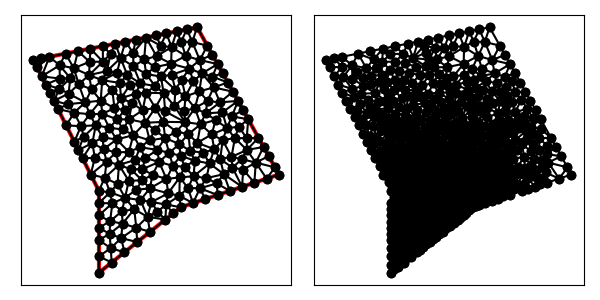

Data behind this chart, as committed beside it:
1.100000000000000000e+01, 7.000000000000000000e+00, 1.700000000000000000e+01, 9.000000000000000000e+00, 1.200000000000000000e+01, 1.800000000000000000e+01, 2.000000000000000000e+00, 1.600000000000000000e+01, 6.000000000000000000e+00, 8.000000000000000000e+00, 6.000000000000000000e+00, 3.000000000000000000e+00, 6.000000000000000000e+00, 4.000000000000000000e+00, 6.720937271229854737e+00, 4.500000000000000000e+00, 6.000000000000000000e+00, 5.000000000000000000e+00, 6.240312423743284320e+00, 4.500000000000000000e+00, 0.000000000000000000e+00, 6.582491897686856830e-02
1.100000000000000000e+01, 7.000000000000000000e+00, 1.700000000000000000e+01, 9.000000000000000000e+00, 1.200000000000000000e+01, 1.800000000000000000e+01, 2.000000000000000000e+00, 1.600000000000000000e+01, 6.000000000000000000e+00, 8.000000000000000000e+00, 6.000000000000000000e+00, 3.000000000000000000e+00, 7.362030754331351012e+00, 5.115124725475824974e+00, 6.720937271229854737e+00, 4.500000000000000000e+00, 7.561737618886060552e+00, 4.249390095108848797e+00, 7.214901881482422397e+00, 4.621504940194891553e+00, 0.000000000000000000e+00, 6.302648303146114739e-02
1.100000000000000000e+01, 7.000000000000000000e+00, 1.700000000000000000e+01, 9.000000000000000000e+00, 1.200000000000000000e+01, 1.800000000000000000e+01, 2.000000000000000000e+00, 1.600000000000000000e+01, 6.000000000000000000e+00, 8.000000000000000000e+00, 6.000000000000000000e+00, 3.000000000000000000e+00, 7.224153470163807711e+00, 9.591961126178420116e+00, 8.218745176710651634e+00, 9.890159976311569068e+00, 7.831186940391837048e+00, 1.038166695652260252e+01, 7.758028529088765168e+00, 9.954596019670864493e+00, 0.000000000000000000e+00, 9.151953664539035083e-02
1.100000000000000000e+01, 7.000000000000000000e+00, 1.700000000000000000e+01, 9.000000000000000000e+00, 1.200000000000000000e+01, 1.800000000000000000e+01, 2.000000000000000000e+00, 1.600000000000000000e+01, 6.000000000000000000e+00, 8.000000000000000000e+00, 6.000000000000000000e+00, 3.000000000000000000e+00, 8.282674890115915289e+00, 5.749390095108848797e+00, 9.123475237772121105e+00, 5.498780190217697594e+00, 8.970068278814432361e+00, 6.416934275487447437e+00, 8.792072802234157436e+00, 5.888368186937998239e+00, 0.000000000000000000e+00, 4.308539566639438961e-02
1.100000000000000000e+01, 7.000000000000000000e+00, 1.700000000000000000e+01, 9.000000000000000000e+00, 1.200000000000000000e+01, 1.800000000000000000e+01, 2.000000000000000000e+00, 1.600000000000000000e+01, 6.000000000000000000e+00, 8.000000000000000000e+00, 6.000000000000000000e+00, 3.000000000000000000e+00, 6.000000000000000000e+00, 4.000000000000000000e+00, 6.780868809443029832e+00, 3.624695047554424399e+00, 6.720937271229854737e+00, 4.500000000000000000e+00, 6.500602026890962115e+00, 4.041565015851475096e+00, 0.000000000000000000e+00, 6.583288231951309188e-02
1.100000000000000000e+01, 7.000000000000000000e+00, 1.700000000000000000e+01, 9.000000000000000000e+00, 1.200000000000000000e+01, 1.800000000000000000e+01, 2.000000000000000000e+00, 1.600000000000000000e+01, 6.000000000000000000e+00, 8.000000000000000000e+00, 6.000000000000000000e+00, 3.000000000000000000e+00, 6.678585024562416983e+00, 7.918169890553216739e+00, 6.000000000000000000e+00, 8.000000000000000000e+00, 6.000000000000000000e+00, 7.250000000000000000e+00, 6.226195008187471736e+00, 7.722723296851071950e+00, 0.000000000000000000e+00, 6.710089213384479168e-02
1.100000000000000000e+01, 7.000000000000000000e+00, 1.700000000000000000e+01, 9.000000000000000000e+00, 1.200000000000000000e+01, 1.800000000000000000e+01, 2.000000000000000000e+00, 1.600000000000000000e+01, 6.000000000000000000e+00, 8.000000000000000000e+00, 6.000000000000000000e+00, 3.000000000000000000e+00, 8.277986733858192281e+00, 8.065700518659998153e+00, 8.639690654317364604e+00, 8.645983786965514284e+00, 7.826142224029052130e+00, 8.619047974264519851e+00, 8.247939870734869672e+00, 8.443577426630008986e+00, 0.000000000000000000e+00, 6.249893845707838597e-02
1.100000000000000000e+01, 7.000000000000000000e+00, 1.700000000000000000e+01, 9.000000000000000000e+00, 1.200000000000000000e+01, 1.800000000000000000e+01, 2.000000000000000000e+00, 1.600000000000000000e+01, 6.000000000000000000e+00, 8.000000000000000000e+00, 6.000000000000000000e+00, 3.000000000000000000e+00, 6.000000000000000000e+00, 4.000000000000000000e+00, 6.000000000000000000e+00, 3.000000000000000000e+00, 6.780868809443029832e+00, 3.624695047554424399e+00, 6.260289603147676019e+00, 3.541565015851475096e+00, 0.000000000000000000e+00, 6.704074940936967375e-02
1.100000000000000000e+01, 7.000000000000000000e+00, 1.700000000000000000e+01, 9.000000000000000000e+00, 1.200000000000000000e+01, 1.800000000000000000e+01, 2.000000000000000000e+00, 1.600000000000000000e+01, 6.000000000000000000e+00, 8.000000000000000000e+00, 6.000000000000000000e+00, 3.000000000000000000e+00, 6.000000000000000000e+00, 5.000000000000000000e+00, 6.654184176233334469e+00, 5.375000000000000000e+00, 6.000000000000000000e+00, 5.750000000000000000e+00, 6.218061392077778748e+00, 5.375000000000000000e+00, 0.000000000000000000e+00, 6.532017084402305662e-02
1.100000000000000000e+01, 7.000000000000000000e+00, 1.700000000000000000e+01, 9.000000000000000000e+00, 1.200000000000000000e+01, 1.800000000000000000e+01, 2.000000000000000000e+00, 1.600000000000000000e+01, 6.000000000000000000e+00, 8.000000000000000000e+00, 6.000000000000000000e+00, 3.000000000000000000e+00, 8.970068278814432361e+00, 6.416934275487447437e+00, 8.161244158323535558e+00, 6.877742436728438769e+00, 8.282674890115915289e+00, 5.749390095108848797e+00, 8.471329109084628328e+00, 6.348022269108244409e+00, 0.000000000000000000e+00, 4.308539566639438961e-02
1.100000000000000000e+01, 7.000000000000000000e+00, 1.700000000000000000e+01, 9.000000000000000000e+00, 1.200000000000000000e+01, 1.800000000000000000e+01, 2.000000000000000000e+00, 1.600000000000000000e+01, 6.000000000000000000e+00, 8.000000000000000000e+00, 6.000000000000000000e+00, 3.000000000000000000e+00, 7.362030754331351012e+00, 5.115124725475824974e+00, 8.342606428329091273e+00, 4.874085142663273196e+00, 8.282674890115915289e+00, 5.749390095108848797e+00, 7.995770690925451341e+00, 5.246199987749315952e+00, 0.000000000000000000e+00, 5.426596953373183374e-02
1.100000000000000000e+01, 7.000000000000000000e+00, 1.700000000000000000e+01, 9.000000000000000000e+00, 1.200000000000000000e+01, 1.800000000000000000e+01, 2.000000000000000000e+00, 1.600000000000000000e+01, 6.000000000000000000e+00, 8.000000000000000000e+00, 6.000000000000000000e+00, 3.000000000000000000e+00, 6.780868809443029832e+00, 3.624695047554424399e+00, 7.561737618886060552e+00, 4.249390095108848797e+00, 6.720937271229854737e+00, 4.500000000000000000e+00, 7.021181233186315040e+00, 4.124695047554424399e+00, 0.000000000000000000e+00, 6.397280955817270798e-02
1.100000000000000000e+01, 7.000000000000000000e+00, 1.700000000000000000e+01, 9.000000000000000000e+00, 1.200000000000000000e+01, 1.800000000000000000e+01, 2.000000000000000000e+00, 1.600000000000000000e+01, 6.000000000000000000e+00, 8.000000000000000000e+00, 6.000000000000000000e+00, 3.000000000000000000e+00, 6.654184176233334469e+00, 5.375000000000000000e+00, 6.720937271229854737e+00, 4.500000000000000000e+00, 7.362030754331351012e+00, 5.115124725475824974e+00, 6.912384067264846443e+00, 4.996708241825275287e+00, 0.000000000000000000e+00, 6.302648303146114739e-02
1.100000000000000000e+01, 7.000000000000000000e+00, 1.700000000000000000e+01, 9.000000000000000000e+00, 1.200000000000000000e+01, 1.800000000000000000e+01, 2.000000000000000000e+00, 1.600000000000000000e+01, 6.000000000000000000e+00, 8.000000000000000000e+00, 6.000000000000000000e+00, 3.000000000000000000e+00, 7.362030754331351012e+00, 5.115124725475824974e+00, 8.282674890115915289e+00, 5.749390095108848797e+00, 7.441874542459709474e+00, 6.000000000000000000e+00, 7.695526728968992813e+00, 5.621504940194891553e+00, 0.000000000000000000e+00, 5.426596953373183374e-02
1.100000000000000000e+01, 7.000000000000000000e+00, 1.700000000000000000e+01, 9.000000000000000000e+00, 1.200000000000000000e+01, 1.800000000000000000e+01, 2.000000000000000000e+00, 1.600000000000000000e+01, 6.000000000000000000e+00, 8.000000000000000000e+00, 6.000000000000000000e+00, 3.000000000000000000e+00, 6.684677040728871589e+00, 6.145434593473822815e+00, 6.654184176233334469e+00, 5.375000000000000000e+00, 7.441874542459709474e+00, 6.000000000000000000e+00, 6.926911919807305473e+00, 5.840144864491274568e+00, 0.000000000000000000e+00, 6.044531699941744357e-02
1.100000000000000000e+01, 7.000000000000000000e+00, 1.700000000000000000e+01, 9.000000000000000000e+00, 1.200000000000000000e+01, 1.800000000000000000e+01, 2.000000000000000000e+00, 1.600000000000000000e+01, 6.000000000000000000e+00, 8.000000000000000000e+00, 6.000000000000000000e+00, 3.000000000000000000e+00, 1.100000000000000000e+01, 7.000000000000000000e+00, 1.011262274318452725e+01, 7.171280046931505225e+00, 1.053086880944302983e+01, 6.624695047554424399e+00, 1.054783051754252021e+01, 6.931991698161976245e+00, 1.000000000000000000e+00, 1.522263014200782132e-02
1.100000000000000000e+01, 7.000000000000000000e+00, 1.700000000000000000e+01, 9.000000000000000000e+00, 1.200000000000000000e+01, 1.800000000000000000e+01, 2.000000000000000000e+00, 1.600000000000000000e+01, 6.000000000000000000e+00, 8.000000000000000000e+00, 6.000000000000000000e+00, 3.000000000000000000e+00, 7.362030754331351012e+00, 5.115124725475824974e+00, 7.561737618886060552e+00, 4.249390095108848797e+00, 8.342606428329091273e+00, 4.874085142663273196e+00, 7.755458267182167909e+00, 4.746199987749315063e+00, 0.000000000000000000e+00, 5.643439367268977130e-02
1.100000000000000000e+01, 7.000000000000000000e+00, 1.700000000000000000e+01, 9.000000000000000000e+00, 1.200000000000000000e+01, 1.800000000000000000e+01, 2.000000000000000000e+00, 1.600000000000000000e+01, 6.000000000000000000e+00, 8.000000000000000000e+00, 6.000000000000000000e+00, 3.000000000000000000e+00, 6.822539182996798957e+00, 7.250000000000000000e+00, 6.000000000000000000e+00, 7.250000000000000000e+00, 6.000000000000000000e+00, 6.500000000000000000e+00, 6.274179727665599948e+00, 7.000000000000000000e+00, 0.000000000000000000e+00, 6.634348991427375941e-02
1.100000000000000000e+01, 7.000000000000000000e+00, 1.700000000000000000e+01, 9.000000000000000000e+00, 1.200000000000000000e+01, 1.800000000000000000e+01, 2.000000000000000000e+00, 1.600000000000000000e+01, 6.000000000000000000e+00, 8.000000000000000000e+00, 6.000000000000000000e+00, 3.000000000000000000e+00, 8.342606428329091273e+00, 4.874085142663273196e+00, 9.123475237772121105e+00, 5.498780190217697594e+00, 8.282674890115915289e+00, 5.749390095108848797e+00, 8.582918852072374705e+00, 5.374085142663273196e+00, 0.000000000000000000e+00, 4.843771183217782106e-02
1.100000000000000000e+01, 7.000000000000000000e+00, 1.700000000000000000e+01, 9.000000000000000000e+00, 1.200000000000000000e+01, 1.800000000000000000e+01, 2.000000000000000000e+00, 1.600000000000000000e+01, 6.000000000000000000e+00, 8.000000000000000000e+00, 6.000000000000000000e+00, 3.000000000000000000e+00, 6.720937271229854737e+00, 4.500000000000000000e+00, 6.654184176233334469e+00, 5.375000000000000000e+00, 6.000000000000000000e+00, 5.000000000000000000e+00, 6.458373815821063069e+00, 4.958333333333333037e+00, 0.000000000000000000e+00, 6.532017084402305662e-02
1.100000000000000000e+01, 7.000000000000000000e+00, 1.700000000000000000e+01, 9.000000000000000000e+00, 1.200000000000000000e+01, 1.800000000000000000e+01, 2.000000000000000000e+00, 1.600000000000000000e+01, 6.000000000000000000e+00, 8.000000000000000000e+00, 6.000000000000000000e+00, 3.000000000000000000e+00, 6.000000000000000000e+00, 5.750000000000000000e+00, 6.654184176233334469e+00, 5.375000000000000000e+00, 6.684677040728871589e+00, 6.145434593473822815e+00, 6.446287072320735945e+00, 5.756811531157940642e+00, 0.000000000000000000e+00, 6.353801142292216098e-02
1.100000000000000000e+01, 7.000000000000000000e+00, 1.700000000000000000e+01, 9.000000000000000000e+00, 1.200000000000000000e+01, 1.800000000000000000e+01, 2.000000000000000000e+00, 1.600000000000000000e+01, 6.000000000000000000e+00, 8.000000000000000000e+00, 6.000000000000000000e+00, 3.000000000000000000e+00, 7.441874542459709474e+00, 6.000000000000000000e+00, 6.654184176233334469e+00, 5.375000000000000000e+00, 7.362030754331351012e+00, 5.115124725475824974e+00, 7.152696491008131652e+00, 5.496708241825274399e+00, 0.000000000000000000e+00, 6.044531699941744357e-02
1.100000000000000000e+01, 7.000000000000000000e+00, 1.700000000000000000e+01, 9.000000000000000000e+00, 1.200000000000000000e+01, 1.800000000000000000e+01, 2.000000000000000000e+00, 1.600000000000000000e+01, 6.000000000000000000e+00, 8.000000000000000000e+00, 6.000000000000000000e+00, 3.000000000000000000e+00, 1.412629516444357947e+01, 1.255627509135754494e+01, 1.382344330756108164e+01, 1.183758765788952161e+01, 1.455045995881401666e+01, 1.192165259843851999e+01, 1.416673281027289200e+01, 1.210517178256186277e+01, 0.000000000000000000e+00, 1.917139062221412948e-01
1.100000000000000000e+01, 7.000000000000000000e+00, 1.700000000000000000e+01, 9.000000000000000000e+00, 1.200000000000000000e+01, 1.800000000000000000e+01, 2.000000000000000000e+00, 1.600000000000000000e+01, 6.000000000000000000e+00, 8.000000000000000000e+00, 6.000000000000000000e+00, 3.000000000000000000e+00, 8.282674890115915289e+00, 5.749390095108848797e+00, 8.161244158323535558e+00, 6.877742436728438769e+00, 7.441874542459709474e+00, 6.000000000000000000e+00, 7.961931196966387070e+00, 6.209044177279095855e+00, 0.000000000000000000e+00, 5.426596953373183374e-02
1.100000000000000000e+01, 7.000000000000000000e+00, 1.700000000000000000e+01, 9.000000000000000000e+00, 1.200000000000000000e+01, 1.800000000000000000e+01, 2.000000000000000000e+00, 1.600000000000000000e+01, 6.000000000000000000e+00, 8.000000000000000000e+00, 6.000000000000000000e+00, 3.000000000000000000e+00, 8.970068278814432361e+00, 6.416934275487447437e+00, 8.540552452683696671e+00, 7.440182475347342006e+00, 8.161244158323535558e+00, 6.877742436728438769e+00, 8.557288296607220346e+00, 6.911619729187742145e+00, 0.000000000000000000e+00, 4.308539566639438961e-02
1.100000000000000000e+01, 7.000000000000000000e+00, 1.700000000000000000e+01, 9.000000000000000000e+00, 1.200000000000000000e+01, 1.800000000000000000e+01, 2.000000000000000000e+00, 1.600000000000000000e+01, 6.000000000000000000e+00, 8.000000000000000000e+00, 6.000000000000000000e+00, 3.000000000000000000e+00, 8.970068278814432361e+00, 6.416934275487447437e+00, 1.006173761888605966e+01, 6.249390095108848797e+00, 9.578010231453124135e+00, 6.737835245618819080e+00, 9.536605376384539312e+00, 6.468053205405038142e+00, 0.000000000000000000e+00, 2.862038715827810303e-02
1.100000000000000000e+01, 7.000000000000000000e+00, 1.700000000000000000e+01, 9.000000000000000000e+00, 1.200000000000000000e+01, 1.800000000000000000e+01, 2.000000000000000000e+00, 1.600000000000000000e+01, 6.000000000000000000e+00, 8.000000000000000000e+00, 6.000000000000000000e+00, 3.000000000000000000e+00, 6.822539182996798957e+00, 7.250000000000000000e+00, 6.000000000000000000e+00, 6.500000000000000000e+00, 6.684677040728871589e+00, 6.145434593473822815e+00, 6.502405407908557144e+00, 6.631811531157940642e+00, 0.000000000000000000e+00, 6.353801142292216098e-02
1.100000000000000000e+01, 7.000000000000000000e+00, 1.700000000000000000e+01, 9.000000000000000000e+00, 1.200000000000000000e+01, 1.800000000000000000e+01, 2.000000000000000000e+00, 1.600000000000000000e+01, 6.000000000000000000e+00, 8.000000000000000000e+00, 6.000000000000000000e+00, 3.000000000000000000e+00, 7.407827469179555813e+00, 6.761561269897521598e+00, 7.441874542459709474e+00, 6.000000000000000000e+00, 8.161244158323535558e+00, 6.877742436728438769e+00, 7.670315389987599985e+00, 6.546434568875319826e+00, 0.000000000000000000e+00, 5.521154794706070734e-02
1.100000000000000000e+01, 7.000000000000000000e+00, 1.700000000000000000e+01, 9.000000000000000000e+00, 1.200000000000000000e+01, 1.800000000000000000e+01, 2.000000000000000000e+00, 1.600000000000000000e+01, 6.000000000000000000e+00, 8.000000000000000000e+00, 6.000000000000000000e+00, 3.000000000000000000e+00, 6.000000000000000000e+00, 5.750000000000000000e+00, 6.684677040728871589e+00, 6.145434593473822815e+00, 6.000000000000000000e+00, 6.500000000000000000e+00, 6.228225680242957196e+00, 6.131811531157940642e+00, 0.000000000000000000e+00, 6.353801142292216098e-02
1.100000000000000000e+01, 7.000000000000000000e+00, 1.700000000000000000e+01, 9.000000000000000000e+00, 1.200000000000000000e+01, 1.800000000000000000e+01, 2.000000000000000000e+00, 1.600000000000000000e+01, 6.000000000000000000e+00, 8.000000000000000000e+00, 6.000000000000000000e+00, 3.000000000000000000e+00, 7.407827469179555813e+00, 6.761561269897521598e+00, 6.684677040728871589e+00, 6.145434593473822815e+00, 7.441874542459709474e+00, 6.000000000000000000e+00, 7.178126350789379551e+00, 6.302331954457113916e+00, 0.000000000000000000e+00, 6.044531699941744357e-02
1.100000000000000000e+01, 7.000000000000000000e+00, 1.700000000000000000e+01, 9.000000000000000000e+00, 1.200000000000000000e+01, 1.800000000000000000e+01, 2.000000000000000000e+00, 1.600000000000000000e+01, 6.000000000000000000e+00, 8.000000000000000000e+00, 6.000000000000000000e+00, 3.000000000000000000e+00, 6.678585024562416983e+00, 7.918169890553216739e+00, 7.594091082178000107e+00, 7.579648108035167198e+00, 7.139109226699723365e+00, 8.423235491854914159e+00, 7.137261777813379560e+00, 7.973684496814432698e+00, 0.000000000000000000e+00, 6.579804626957949654e-02
1.100000000000000000e+01, 7.000000000000000000e+00, 1.700000000000000000e+01, 9.000000000000000000e+00, 1.200000000000000000e+01, 1.800000000000000000e+01, 2.000000000000000000e+00, 1.600000000000000000e+01, 6.000000000000000000e+00, 8.000000000000000000e+00, 6.000000000000000000e+00, 3.000000000000000000e+00, 1.006173761888605966e+01, 6.249390095108848797e+00, 8.970068278814432361e+00, 6.416934275487447437e+00, 9.123475237772121105e+00, 5.498780190217697594e+00, 9.385093711824204377e+00, 6.055034853604664313e+00, 0.000000000000000000e+00, 2.862038715827810303e-02
1.100000000000000000e+01, 7.000000000000000000e+00, 1.700000000000000000e+01, 9.000000000000000000e+00, 1.200000000000000000e+01, 1.800000000000000000e+01, 2.000000000000000000e+00, 1.600000000000000000e+01, 6.000000000000000000e+00, 8.000000000000000000e+00, 6.000000000000000000e+00, 3.000000000000000000e+00, 8.540552452683696671e+00, 7.440182475347342006e+00, 8.970068278814432361e+00, 6.416934275487447437e+00, 9.207662437953066714e+00, 7.316984071275092205e+00, 8.906094389817065249e+00, 7.058033607369960549e+00, 0.000000000000000000e+00, 4.240739504509876551e-02
1.100000000000000000e+01, 7.000000000000000000e+00, 1.700000000000000000e+01, 9.000000000000000000e+00, 1.200000000000000000e+01, 1.800000000000000000e+01, 2.000000000000000000e+00, 1.600000000000000000e+01, 6.000000000000000000e+00, 8.000000000000000000e+00, 6.000000000000000000e+00, 3.000000000000000000e+00, 1.100000000000000000e+01, 7.000000000000000000e+00, 1.091765002661531625e+01, 7.702309646673744403e+00, 1.011262274318452725e+01, 7.171280046931505225e+00, 1.067675758993328117e+01, 7.291196564535082025e+00, 1.000000000000000000e+00, 2.280421581923013780e-02
1.100000000000000000e+01, 7.000000000000000000e+00, 1.700000000000000000e+01, 9.000000000000000000e+00, 1.200000000000000000e+01, 1.800000000000000000e+01, 2.000000000000000000e+00, 1.600000000000000000e+01, 6.000000000000000000e+00, 8.000000000000000000e+00, 6.000000000000000000e+00, 3.000000000000000000e+00, 9.207662437953066714e+00, 7.316984071275092205e+00, 8.970068278814432361e+00, 6.416934275487447437e+00, 9.578010231453124135e+00, 6.737835245618819080e+00, 9.251913649406874995e+00, 6.823917864127118982e+00, 0.000000000000000000e+00, 3.355474686790453631e-02
1.100000000000000000e+01, 7.000000000000000000e+00, 1.700000000000000000e+01, 9.000000000000000000e+00, 1.200000000000000000e+01, 1.800000000000000000e+01, 2.000000000000000000e+00, 1.600000000000000000e+01, 6.000000000000000000e+00, 8.000000000000000000e+00, 6.000000000000000000e+00, 3.000000000000000000e+00, 8.161244158323535558e+00, 6.877742436728438769e+00, 8.540552452683696671e+00, 7.440182475347342006e+00, 7.594091082178000107e+00, 7.579648108035167198e+00, 8.098629231061744704e+00, 7.299191006703648732e+00, 0.000000000000000000e+00, 5.281803063592355185e-02
1.100000000000000000e+01, 7.000000000000000000e+00, 1.700000000000000000e+01, 9.000000000000000000e+00, 1.200000000000000000e+01, 1.800000000000000000e+01, 2.000000000000000000e+00, 1.600000000000000000e+01, 6.000000000000000000e+00, 8.000000000000000000e+00, 6.000000000000000000e+00, 3.000000000000000000e+00, 6.678585024562416983e+00, 7.918169890553216739e+00, 6.000000000000000000e+00, 7.250000000000000000e+00, 6.822539182996798957e+00, 7.250000000000000000e+00, 6.500374735853071684e+00, 7.472723296851071950e+00, 0.000000000000000000e+00, 6.634348991427375941e-02
1.100000000000000000e+01, 7.000000000000000000e+00, 1.700000000000000000e+01, 9.000000000000000000e+00, 1.200000000000000000e+01, 1.800000000000000000e+01, 2.000000000000000000e+00, 1.600000000000000000e+01, 6.000000000000000000e+00, 8.000000000000000000e+00, 6.000000000000000000e+00, 3.000000000000000000e+00, 6.684677040728871589e+00, 6.145434593473822815e+00, 7.407827469179555813e+00, 6.761561269897521598e+00, 6.822539182996798957e+00, 7.250000000000000000e+00, 6.971681230968408194e+00, 6.718998621123780879e+00, 0.000000000000000000e+00, 6.094544033623926910e-02
1.100000000000000000e+01, 7.000000000000000000e+00, 1.700000000000000000e+01, 9.000000000000000000e+00, 1.200000000000000000e+01, 1.800000000000000000e+01, 2.000000000000000000e+00, 1.600000000000000000e+01, 6.000000000000000000e+00, 8.000000000000000000e+00, 6.000000000000000000e+00, 3.000000000000000000e+00, 1.012712826823269019e+01, 8.733332462503614835e+00, 9.118531735872419830e+00, 8.157855098845207209e+00, 1.022614574863053782e+01, 7.850100686511106929e+00, 9.823935250911882022e+00, 8.247096082619975732e+00, 0.000000000000000000e+00, 3.604736655457579236e-02
1.100000000000000000e+01, 7.000000000000000000e+00, 1.700000000000000000e+01, 9.000000000000000000e+00, 1.200000000000000000e+01, 1.800000000000000000e+01, 2.000000000000000000e+00, 1.600000000000000000e+01, 6.000000000000000000e+00, 8.000000000000000000e+00, 6.000000000000000000e+00, 3.000000000000000000e+00, 8.831657809306806328e+00, 1.216203932136248334e+01, 8.102276026657662555e+00, 1.140523225280874442e+01, 9.105453844271430341e+00, 1.109156205957862085e+01, 8.679795893411965224e+00, 1.155294454458328346e+01, 0.000000000000000000e+00, 1.135637678073835449e-01
1.100000000000000000e+01, 7.000000000000000000e+00, 1.700000000000000000e+01, 9.000000000000000000e+00, 1.200000000000000000e+01, 1.800000000000000000e+01, 2.000000000000000000e+00, 1.600000000000000000e+01, 6.000000000000000000e+00, 8.000000000000000000e+00, 6.000000000000000000e+00, 3.000000000000000000e+00, 6.822539182996798957e+00, 7.250000000000000000e+00, 7.407827469179555813e+00, 6.761561269897521598e+00, 7.594091082178000107e+00, 7.579648108035167198e+00, 7.274819244784784367e+00, 7.197069792644229302e+00, 0.000000000000000000e+00, 6.094544033623926910e-02
1.100000000000000000e+01, 7.000000000000000000e+00, 1.700000000000000000e+01, 9.000000000000000000e+00, 1.200000000000000000e+01, 1.800000000000000000e+01, 2.000000000000000000e+00, 1.600000000000000000e+01, 6.000000000000000000e+00, 8.000000000000000000e+00, 6.000000000000000000e+00, 3.000000000000000000e+00, 7.224153470163807711e+00, 9.591961126178420116e+00, 7.831186940391837048e+00, 1.038166695652260252e+01, 7.036886110750190326e+00, 1.035129864936085298e+01, 7.364075507101944140e+00, 1.010830891068729187e+01, 0.000000000000000000e+00, 9.676608470445181853e-02
1.100000000000000000e+01, 7.000000000000000000e+00, 1.700000000000000000e+01, 9.000000000000000000e+00, 1.200000000000000000e+01, 1.800000000000000000e+01, 2.000000000000000000e+00, 1.600000000000000000e+01, 6.000000000000000000e+00, 8.000000000000000000e+00, 6.000000000000000000e+00, 3.000000000000000000e+00, 7.594091082178000107e+00, 7.579648108035167198e+00, 6.678585024562416983e+00, 7.918169890553216739e+00, 6.822539182996798957e+00, 7.250000000000000000e+00, 7.031738429912405053e+00, 7.582605999529461904e+00, 0.000000000000000000e+00, 6.579804626957949654e-02
1.100000000000000000e+01, 7.000000000000000000e+00, 1.700000000000000000e+01, 9.000000000000000000e+00, 1.200000000000000000e+01, 1.800000000000000000e+01, 2.000000000000000000e+00, 1.600000000000000000e+01, 6.000000000000000000e+00, 8.000000000000000000e+00, 6.000000000000000000e+00, 3.000000000000000000e+00, 6.350793967361246573e+00, 8.800396983680624174e+00, 6.678585024562416983e+00, 7.918169890553216739e+00, 7.139109226699723365e+00, 8.423235491854914159e+00, 6.722829406207796232e+00, 8.380600788696250802e+00, 0.000000000000000000e+00, 7.310027928434999211e-02
1.100000000000000000e+01, 7.000000000000000000e+00, 1.700000000000000000e+01, 9.000000000000000000e+00, 1.200000000000000000e+01, 1.800000000000000000e+01, 2.000000000000000000e+00, 1.600000000000000000e+01, 6.000000000000000000e+00, 8.000000000000000000e+00, 6.000000000000000000e+00, 3.000000000000000000e+00, 9.118531735872419830e+00, 8.157855098845207209e+00, 9.207662437953066714e+00, 7.316984071275092205e+00, 1.022614574863053782e+01, 7.850100686511106929e+00, 9.517446640818674197e+00, 7.774979952210468781e+00, 0.000000000000000000e+00, 3.604736655457579236e-02
1.100000000000000000e+01, 7.000000000000000000e+00, 1.700000000000000000e+01, 9.000000000000000000e+00, 1.200000000000000000e+01, 1.800000000000000000e+01, 2.000000000000000000e+00, 1.600000000000000000e+01, 6.000000000000000000e+00, 8.000000000000000000e+00, 6.000000000000000000e+00, 3.000000000000000000e+00, 7.224153470163807711e+00, 9.591961126178420116e+00, 7.826142224029052130e+00, 8.619047974264519851e+00, 7.957873866000905849e+00, 9.321190155158198820e+00, 7.669389853397921009e+00, 9.177399751867046263e+00, 0.000000000000000000e+00, 7.162751665245591093e-02
1.100000000000000000e+01, 7.000000000000000000e+00, 1.700000000000000000e+01, 9.000000000000000000e+00, 1.200000000000000000e+01, 1.800000000000000000e+01, 2.000000000000000000e+00, 1.600000000000000000e+01, 6.000000000000000000e+00, 8.000000000000000000e+00, 6.000000000000000000e+00, 3.000000000000000000e+00, 8.161244158323535558e+00, 6.877742436728438769e+00, 7.594091082178000107e+00, 7.579648108035167198e+00, 7.407827469179555813e+00, 6.761561269897521598e+00, 7.721054236560363826e+00, 7.072983938220374966e+00, 0.000000000000000000e+00, 5.521154794706070734e-02
1.100000000000000000e+01, 7.000000000000000000e+00, 1.700000000000000000e+01, 9.000000000000000000e+00, 1.200000000000000000e+01, 1.800000000000000000e+01, 2.000000000000000000e+00, 1.600000000000000000e+01, 6.000000000000000000e+00, 8.000000000000000000e+00, 6.000000000000000000e+00, 3.000000000000000000e+00, 7.594091082178000107e+00, 7.579648108035167198e+00, 8.277986733858192281e+00, 8.065700518659998153e+00, 7.826142224029052130e+00, 8.619047974264519851e+00, 7.899406680021748173e+00, 8.088132200319895659e+00, 0.000000000000000000e+00, 6.249893845707838597e-02
1.100000000000000000e+01, 7.000000000000000000e+00, 1.700000000000000000e+01, 9.000000000000000000e+00, 1.200000000000000000e+01, 1.800000000000000000e+01, 2.000000000000000000e+00, 1.600000000000000000e+01, 6.000000000000000000e+00, 8.000000000000000000e+00, 6.000000000000000000e+00, 3.000000000000000000e+00, 9.118531735872419830e+00, 8.157855098845207209e+00, 8.540552452683696671e+00, 7.440182475347342006e+00, 9.207662437953066714e+00, 7.316984071275092205e+00, 8.955582208836394997e+00, 7.638340548489213511e+00, 0.000000000000000000e+00, 4.240739504509876551e-02
1.100000000000000000e+01, 7.000000000000000000e+00, 1.700000000000000000e+01, 9.000000000000000000e+00, 1.200000000000000000e+01, 1.800000000000000000e+01, 2.000000000000000000e+00, 1.600000000000000000e+01, 6.000000000000000000e+00, 8.000000000000000000e+00, 6.000000000000000000e+00, 3.000000000000000000e+00, 7.594091082178000107e+00, 7.579648108035167198e+00, 8.540552452683696671e+00, 7.440182475347342006e+00, 8.277986733858192281e+00, 8.065700518659998153e+00, 8.137543422906629687e+00, 7.695177034014169415e+00, 0.000000000000000000e+00, 5.281803063592355185e-02
1.100000000000000000e+01, 7.000000000000000000e+00, 1.700000000000000000e+01, 9.000000000000000000e+00, 1.200000000000000000e+01, 1.800000000000000000e+01, 2.000000000000000000e+00, 1.600000000000000000e+01, 6.000000000000000000e+00, 8.000000000000000000e+00, 6.000000000000000000e+00, 3.000000000000000000e+00, 7.594091082178000107e+00, 7.579648108035167198e+00, 7.826142224029052130e+00, 8.619047974264519851e+00, 7.139109226699723365e+00, 8.423235491854914159e+00, 7.519780844302258238e+00, 8.207310524718200995e+00, 0.000000000000000000e+00, 6.579804626957949654e-02
1.100000000000000000e+01, 7.000000000000000000e+00, 1.700000000000000000e+01, 9.000000000000000000e+00, 1.200000000000000000e+01, 1.800000000000000000e+01, 2.000000000000000000e+00, 1.600000000000000000e+01, 6.000000000000000000e+00, 8.000000000000000000e+00, 6.000000000000000000e+00, 3.000000000000000000e+00, 8.277986733858192281e+00, 8.065700518659998153e+00, 9.118531735872419830e+00, 8.157855098845207209e+00, 8.639690654317364604e+00, 8.645983786965514284e+00, 8.678736374682658905e+00, 8.289846468156907733e+00, 0.000000000000000000e+00, 5.559705349091053489e-02
1.100000000000000000e+01, 7.000000000000000000e+00, 1.700000000000000000e+01, 9.000000000000000000e+00, 1.200000000000000000e+01, 1.800000000000000000e+01, 2.000000000000000000e+00, 1.600000000000000000e+01, 6.000000000000000000e+00, 8.000000000000000000e+00, 6.000000000000000000e+00, 3.000000000000000000e+00, 1.052307258592717787e+01, 9.529027711221779384e+00, 1.029177788192250276e+01, 1.032007878186691663e+01, 9.677970099101312229e+00, 9.770079652578912643e+00, 1.016427352231699821e+01, 9.873062048555871328e+00, 0.000000000000000000e+00, 6.913002133505777302e-02
1.100000000000000000e+01, 7.000000000000000000e+00, 1.700000000000000000e+01, 9.000000000000000000e+00, 1.200000000000000000e+01, 1.800000000000000000e+01, 2.000000000000000000e+00, 1.600000000000000000e+01, 6.000000000000000000e+00, 8.000000000000000000e+00, 6.000000000000000000e+00, 3.000000000000000000e+00, 8.660880291664931008e+00, 9.329437806501536201e+00, 8.832867612275448366e+00, 1.001113159393604413e+01, 8.218745176710651634e+00, 9.890159976311569068e+00, 8.570831026883677595e+00, 9.743576458916383132e+00, 0.000000000000000000e+00, 7.405627264607424209e-02
1.100000000000000000e+01, 7.000000000000000000e+00, 1.700000000000000000e+01, 9.000000000000000000e+00, 1.200000000000000000e+01, 1.800000000000000000e+01, 2.000000000000000000e+00, 1.600000000000000000e+01, 6.000000000000000000e+00, 8.000000000000000000e+00, 6.000000000000000000e+00, 3.000000000000000000e+00, 9.118531735872419830e+00, 8.157855098845207209e+00, 8.277986733858192281e+00, 8.065700518659998153e+00, 8.540552452683696671e+00, 7.440182475347342006e+00, 8.645690307471435077e+00, 7.887912697617515789e+00, 0.000000000000000000e+00, 5.281803063592355185e-02
1.100000000000000000e+01, 7.000000000000000000e+00, 1.700000000000000000e+01, 9.000000000000000000e+00, 1.200000000000000000e+01, 1.800000000000000000e+01, 2.000000000000000000e+00, 1.600000000000000000e+01, 6.000000000000000000e+00, 8.000000000000000000e+00, 6.000000000000000000e+00, 3.000000000000000000e+00, 9.677970099101312229e+00, 9.770079652578912643e+00, 8.832867612275448366e+00, 1.001113159393604413e+01, 8.660880291664931008e+00, 9.329437806501536201e+00, 9.057239334347229942e+00, 9.703549684338831582e+00, 0.000000000000000000e+00, 7.405627264607424209e-02
1.100000000000000000e+01, 7.000000000000000000e+00, 1.700000000000000000e+01, 9.000000000000000000e+00, 1.200000000000000000e+01, 1.800000000000000000e+01, 2.000000000000000000e+00, 1.600000000000000000e+01, 6.000000000000000000e+00, 8.000000000000000000e+00, 6.000000000000000000e+00, 3.000000000000000000e+00, 9.578010231453124135e+00, 6.737835245618819080e+00, 1.011262274318452725e+01, 7.171280046931505225e+00, 9.207662437953066714e+00, 7.316984071275092205e+00, 9.632765137530240551e+00, 7.075366454608473354e+00, 0.000000000000000000e+00, 2.750458208425853729e-02
1.100000000000000000e+01, 7.000000000000000000e+00, 1.700000000000000000e+01, 9.000000000000000000e+00, 1.200000000000000000e+01, 1.800000000000000000e+01, 2.000000000000000000e+00, 1.600000000000000000e+01, 6.000000000000000000e+00, 8.000000000000000000e+00, 6.000000000000000000e+00, 3.000000000000000000e+00, 8.639690654317364604e+00, 8.645983786965514284e+00, 9.275833848556779060e+00, 8.988676627457248713e+00, 8.660880291664931008e+00, 9.329437806501536201e+00, 8.858801598179690373e+00, 8.988032740308099733e+00, 0.000000000000000000e+00, 6.450218764852258535e-02
1.100000000000000000e+01, 7.000000000000000000e+00, 1.700000000000000000e+01, 9.000000000000000000e+00, 1.200000000000000000e+01, 1.800000000000000000e+01, 2.000000000000000000e+00, 1.600000000000000000e+01, 6.000000000000000000e+00, 8.000000000000000000e+00, 6.000000000000000000e+00, 3.000000000000000000e+00, 1.175000000000000000e+01, 7.250000000000000000e+00, 1.250000000000000000e+01, 7.500000000000000000e+00, 1.217591840543159343e+01, 8.160337916796411406e+00, 1.214197280181053173e+01, 7.636779305598803802e+00, 1.000000000000000000e+00, 7.513569429061706106e-02
1.100000000000000000e+01, 7.000000000000000000e+00, 1.700000000000000000e+01, 9.000000000000000000e+00, 1.200000000000000000e+01, 1.800000000000000000e+01, 2.000000000000000000e+00, 1.600000000000000000e+01, 6.000000000000000000e+00, 8.000000000000000000e+00, 6.000000000000000000e+00, 3.000000000000000000e+00, 1.012712826823269019e+01, 8.733332462503614835e+00, 1.052307258592717787e+01, 9.529027711221779384e+00, 9.677970099101312229e+00, 9.770079652578912643e+00, 1.010939031775372676e+01, 9.344146608768101103e+00, 0.000000000000000000e+00, 5.627902842409266554e-02
1.100000000000000000e+01, 7.000000000000000000e+00, 1.700000000000000000e+01, 9.000000000000000000e+00, 1.200000000000000000e+01, 1.800000000000000000e+01, 2.000000000000000000e+00, 1.600000000000000000e+01, 6.000000000000000000e+00, 8.000000000000000000e+00, 6.000000000000000000e+00, 3.000000000000000000e+00, 9.207662437953066714e+00, 7.316984071275092205e+00, 1.011262274318452725e+01, 7.171280046931505225e+00, 1.022614574863053782e+01, 7.850100686511106929e+00, 9.848810309922710005e+00, 7.446121601572568416e+00, 0.000000000000000000e+00, 2.750458208425853729e-02
... 321 more rows
